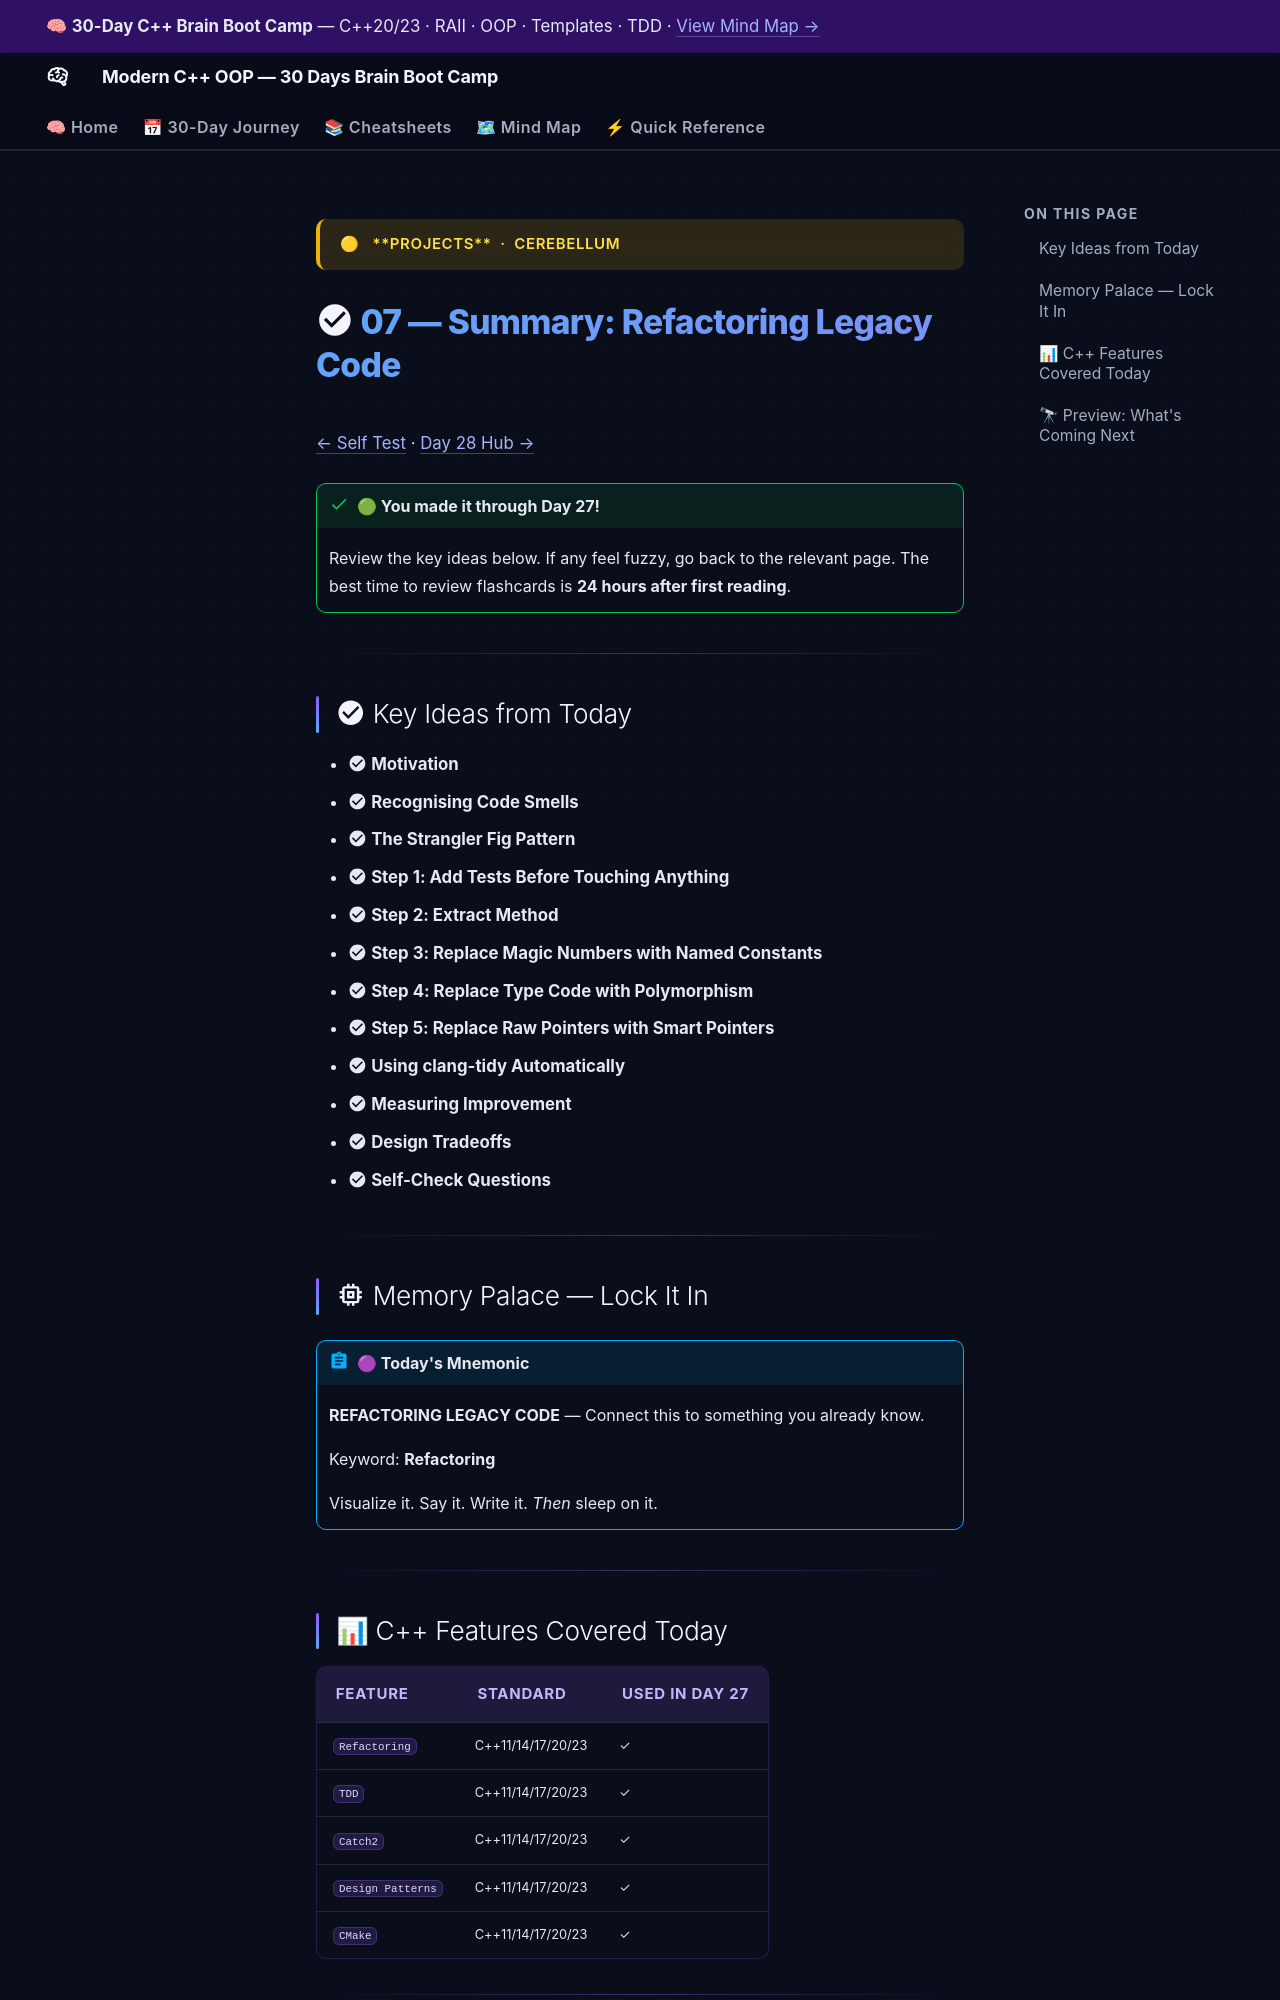

repository: AI-Maddy/Learn-Modern-CPP-OOP-30-Days · page: days/day-27/07-summary/index.html · generator: mkdocs

---
title: "07 — Summary · Day 27"
---

<div class="brain-cluster-banner" data-cluster="projects">
  🟡 &nbsp; **Projects** &nbsp;·&nbsp; Cerebellum
</div>



# :material-check-circle: 07 — Summary: Refactoring Legacy Code

[← Self Test](06-self-test.md) · [Day 28 Hub →](../day-28/index.md)

!!! success "🟢 You made it through Day 27!"
    Review the key ideas below. If any feel fuzzy, go back to the relevant page.
    The best time to review flashcards is **24 hours after first reading**.

---

## :material-check-circle: Key Ideas from Today

- :material-check-circle: **Motivation**
- :material-check-circle: **Recognising Code Smells**
- :material-check-circle: **The Strangler Fig Pattern**
- :material-check-circle: **Step 1: Add Tests Before Touching Anything**
- :material-check-circle: **Step 2: Extract Method**
- :material-check-circle: **Step 3: Replace Magic Numbers with Named Constants**
- :material-check-circle: **Step 4: Replace Type Code with Polymorphism**
- :material-check-circle: **Step 5: Replace Raw Pointers with Smart Pointers**
- :material-check-circle: **Using clang-tidy Automatically**
- :material-check-circle: **Measuring Improvement**
- :material-check-circle: **Design Tradeoffs**
- :material-check-circle: **Self-Check Questions**

---

## :material-memory: Memory Palace — Lock It In


!!! abstract "🟣 Today's Mnemonic"
    **REFACTORING LEGACY CODE** — Connect this to something you already know.

    Keyword: **Refactoring**

    Visualize it. Say it. Write it. *Then* sleep on it.


---
